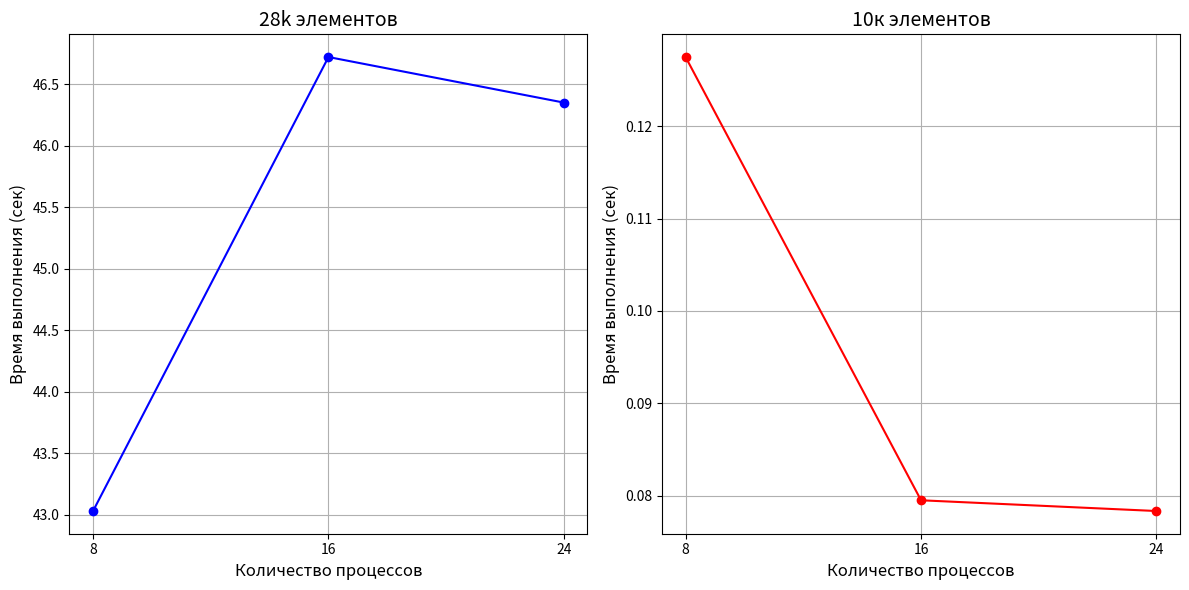

Write Python code to recreate this figure.
import matplotlib.pyplot as plt


process_counts = [8, 16, 24]
k28_times = [43.029222, 46.721068, 46.350524]
k10_times = [0.127488, 0.079496, 0.078333]


plt.figure(figsize=(12, 6))

plt.subplot(1, 2, 1)
plt.plot(process_counts, k28_times, marker='o', linestyle='-', color='b')
plt.title('28k элементов', fontsize=14)
plt.xlabel('Количество процессов', fontsize=12)
plt.ylabel('Время выполнения (сек)', fontsize=12)
plt.xticks(process_counts)
plt.grid()

plt.subplot(1, 2, 2)
plt.plot(process_counts, k10_times, marker='o', linestyle='-', color='r')
plt.title('10к элементов', fontsize=14)
plt.xlabel('Количество процессов', fontsize=12)
plt.ylabel('Время выполнения (сек)', fontsize=12)
plt.xticks(process_counts)
plt.grid()


plt.tight_layout()
plt.show()
